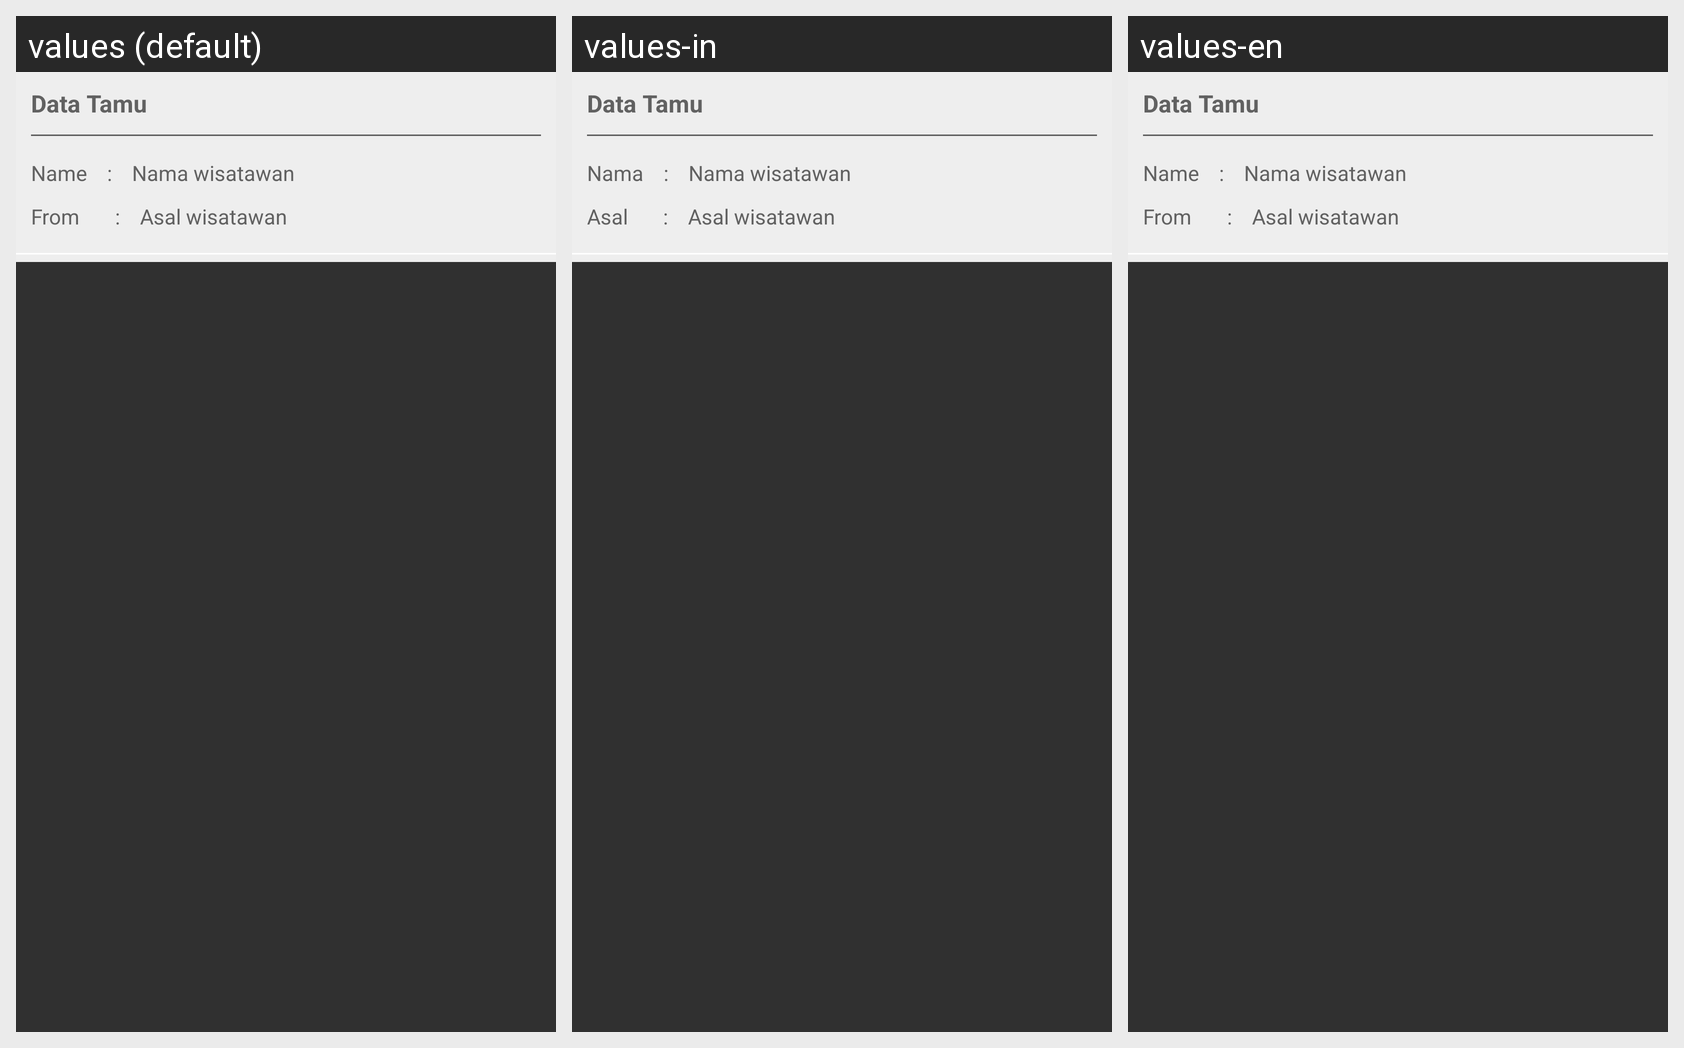

Strings drawn on this Android screen and how each of the app's shown locales translates them:
Android screen res/layout/checkindata_list_row.xml rendered under 3 locales, left to right: values (default), values-in, values-en. Device: Nexus 5 (rendered at 1080×1920; each locale shown at half size, 540×960, under a caption strip naming it); theme Theme.AppCompat.NoActionBar.
Strings drawn on this screen, with the default value and each locale's value (text and hints the layout hard-codes, and strings that could not be matched under every locale, appear in the picture but are not listed):

Nama
  values: Name
  values-in: Nama
  values-en: Name

asal
  values: From
  values-in: Asal
  values-en: From
